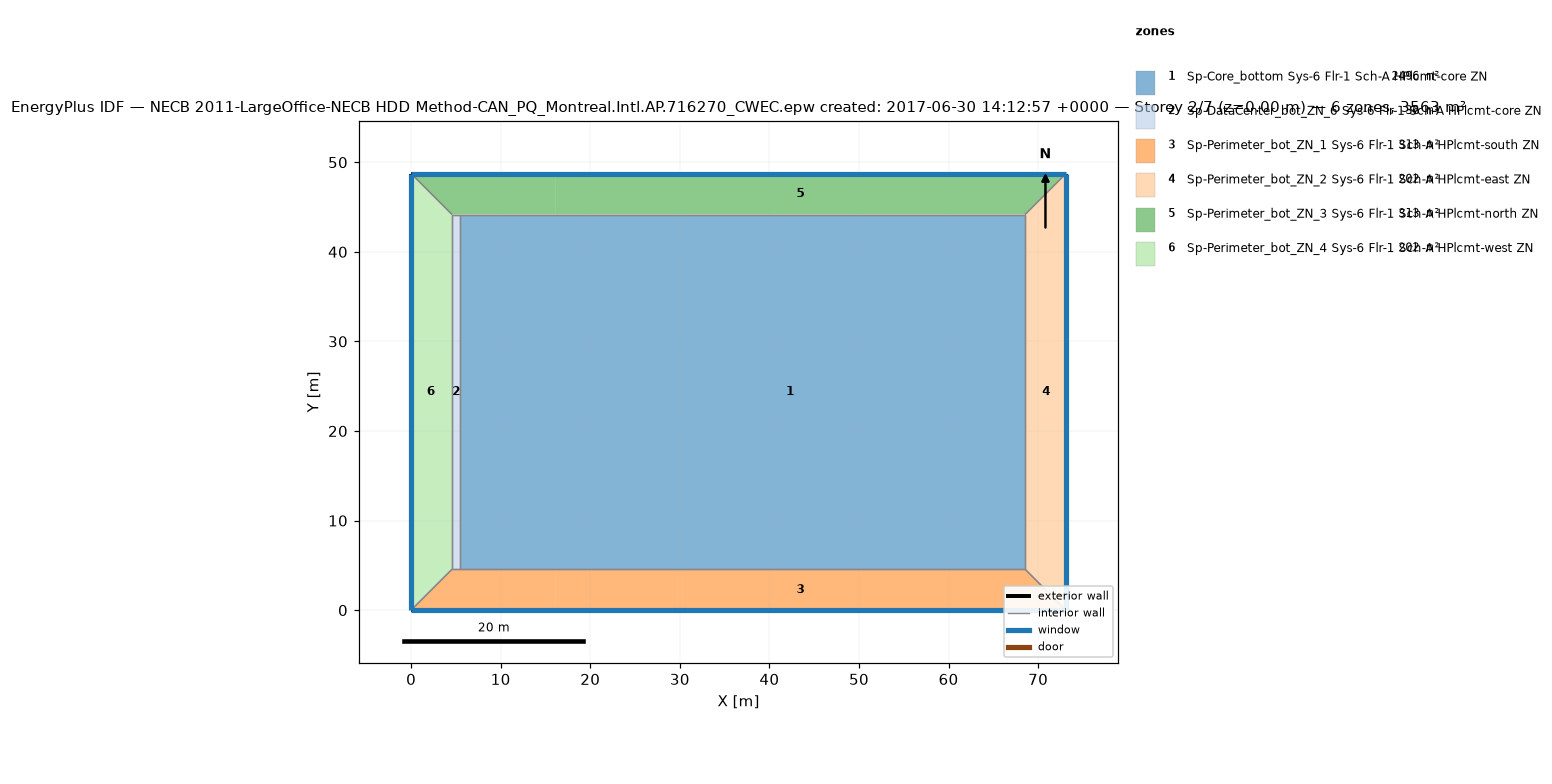
=== STOREY PLAN SPEC (per zone: floor XY polygon, exterior-wall plan segments, windows/doors) ===
zone 1: Sp-Core_bottom Sys-6 Flr-1 Sch-A HPlcmt-core ZN  (2496.1 m²)
  floor: (68.53, 44.16) (68.53, 4.57) (16.08, 4.57) (16.08, 44.16)
  floor: (16.08, 44.16) (16.08, 4.57) (5.49, 4.57) (5.49, 44.16)
  interior walls: 4
zone 2: Sp-DataCenter_bot_ZN_6 Sys-6 Flr-1 Sch-A HPlcmt-core ZN  (36.2 m²)
  floor: (5.49, 44.16) (5.49, 4.57) (4.57, 4.57) (4.57, 44.16)
  interior walls: 4
zone 3: Sp-Perimeter_bot_ZN_1 Sys-6 Flr-1 Sch-A HPlcmt-south ZN  (313.4 m²)
  floor: (16.08, 4.57) (16.08, 0.00) (0.00, 0.00) (4.57, 4.57)
  floor: (68.53, 4.57) (73.11, 0.00) (16.08, 0.00) (16.08, 4.57)
  exterior wall: (0.00, 0.00) – (73.11, 0.00)  [73.1 m]
    window: (0.00, 0.00) – (73.11, 0.00)  [107.5 m²]
  interior walls: 4
zone 4: Sp-Perimeter_bot_ZN_2 Sys-6 Flr-1 Sch-A HPlcmt-east ZN  (202.0 m²)
  floor: (73.11, 48.74) (73.11, 0.00) (68.53, 4.57) (68.53, 44.16)
  exterior wall: (73.11, 0.00) – (73.11, 48.74)  [48.7 m]
    window: (73.11, 0.00) – (73.11, 48.74)  [71.7 m²]
  interior walls: 3
zone 5: Sp-Perimeter_bot_ZN_3 Sys-6 Flr-1 Sch-A HPlcmt-north ZN  (313.4 m²)
  floor: (16.08, 48.74) (16.08, 44.16) (4.57, 44.16) (0.00, 48.74)
  floor: (73.11, 48.74) (68.53, 44.16) (16.08, 44.16) (16.08, 48.74)
  exterior wall: (73.11, 48.74) – (0.00, 48.74)  [73.1 m]
    window: (73.11, 48.74) – (0.00, 48.74)  [107.5 m²]
  interior walls: 4
zone 6: Sp-Perimeter_bot_ZN_4 Sys-6 Flr-1 Sch-A HPlcmt-west ZN  (202.0 m²)
  floor: (0.00, 48.74) (4.57, 44.16) (4.57, 4.57) (0.00, 0.00)
  exterior wall: (0.00, 48.74) – (0.00, 0.00)  [48.7 m]
    window: (0.00, 48.74) – (0.00, 0.00)  [71.7 m²]
  interior walls: 3

=== DERIVED (storey summary) ===
Building: NECB 2011-LargeOffice-NECB HDD Method-CAN_PQ_Montreal.Intl.AP.716270_CWEC.epw created: 2017-06-30 14:12:57 +0000
Storey: 2 of 7  (floor level z = 0.00 m)
Storey gross floor area: 3563.1 m²
Zones on this storey: 6
  - Sp-Core_bottom Sys-6 Flr-1 Sch-A HPlcmt-core ZN: floor 2496.1 m²
  - Sp-DataCenter_bot_ZN_6 Sys-6 Flr-1 Sch-A HPlcmt-core ZN: floor 36.2 m²
  - Sp-Perimeter_bot_ZN_1 Sys-6 Flr-1 Sch-A HPlcmt-south ZN: floor 313.4 m²; exterior wall 73.1 m (200.6 m²); 1 window(s) 107.5 m²; WWR 53.6%
  - Sp-Perimeter_bot_ZN_2 Sys-6 Flr-1 Sch-A HPlcmt-east ZN: floor 202.0 m²; exterior wall 48.7 m (133.7 m²); 1 window(s) 71.7 m²; WWR 53.6%
  - Sp-Perimeter_bot_ZN_3 Sys-6 Flr-1 Sch-A HPlcmt-north ZN: floor 313.4 m²; exterior wall 73.1 m (200.6 m²); 1 window(s) 107.5 m²; WWR 53.6%
  - Sp-Perimeter_bot_ZN_4 Sys-6 Flr-1 Sch-A HPlcmt-west ZN: floor 202.0 m²; exterior wall 48.7 m (133.7 m²); 1 window(s) 71.7 m²; WWR 53.6%
Zone adjacency (shared interzone walls):
  - Sp-Core_bottom Sys-6 Flr-1 Sch-A HPlcmt-core ZN ↔ Sp-DataCenter_bot_ZN_6 Sys-6 Flr-1 Sch-A HPlcmt-core ZN
  - Sp-Core_bottom Sys-6 Flr-1 Sch-A HPlcmt-core ZN ↔ Sp-Perimeter_bot_ZN_1 Sys-6 Flr-1 Sch-A HPlcmt-south ZN
  - Sp-Core_bottom Sys-6 Flr-1 Sch-A HPlcmt-core ZN ↔ Sp-Perimeter_bot_ZN_2 Sys-6 Flr-1 Sch-A HPlcmt-east ZN
  - Sp-Core_bottom Sys-6 Flr-1 Sch-A HPlcmt-core ZN ↔ Sp-Perimeter_bot_ZN_3 Sys-6 Flr-1 Sch-A HPlcmt-north ZN
  - Sp-DataCenter_bot_ZN_6 Sys-6 Flr-1 Sch-A HPlcmt-core ZN ↔ Sp-Perimeter_bot_ZN_1 Sys-6 Flr-1 Sch-A HPlcmt-south ZN
  - Sp-DataCenter_bot_ZN_6 Sys-6 Flr-1 Sch-A HPlcmt-core ZN ↔ Sp-Perimeter_bot_ZN_3 Sys-6 Flr-1 Sch-A HPlcmt-north ZN
  - Sp-DataCenter_bot_ZN_6 Sys-6 Flr-1 Sch-A HPlcmt-core ZN ↔ Sp-Perimeter_bot_ZN_4 Sys-6 Flr-1 Sch-A HPlcmt-west ZN
  - Sp-Perimeter_bot_ZN_1 Sys-6 Flr-1 Sch-A HPlcmt-south ZN ↔ Sp-Perimeter_bot_ZN_2 Sys-6 Flr-1 Sch-A HPlcmt-east ZN
  - Sp-Perimeter_bot_ZN_1 Sys-6 Flr-1 Sch-A HPlcmt-south ZN ↔ Sp-Perimeter_bot_ZN_4 Sys-6 Flr-1 Sch-A HPlcmt-west ZN
  - Sp-Perimeter_bot_ZN_2 Sys-6 Flr-1 Sch-A HPlcmt-east ZN ↔ Sp-Perimeter_bot_ZN_3 Sys-6 Flr-1 Sch-A HPlcmt-north ZN
  - Sp-Perimeter_bot_ZN_3 Sys-6 Flr-1 Sch-A HPlcmt-north ZN ↔ Sp-Perimeter_bot_ZN_4 Sys-6 Flr-1 Sch-A HPlcmt-west ZN